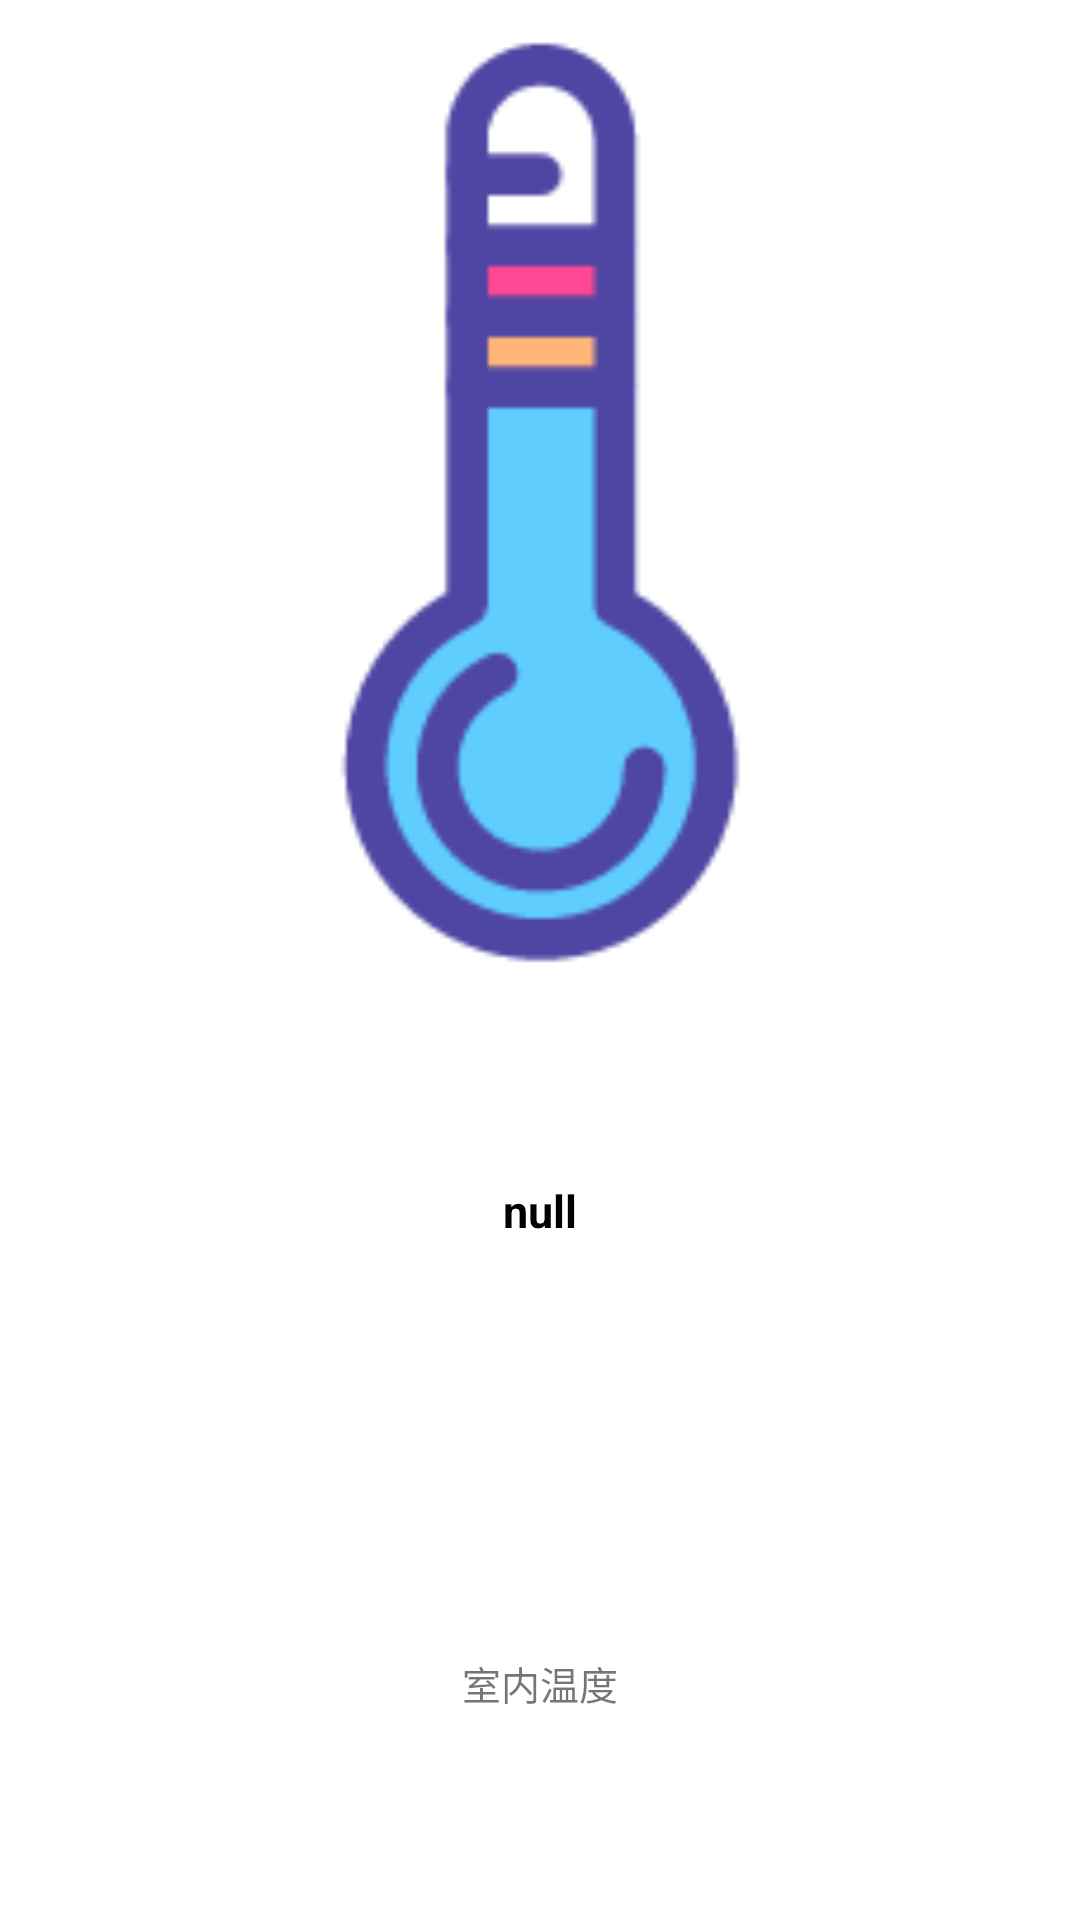

Reconstruct the res/layout file that produces this screen, plus the resources it refers to.
<!-- AndroidManifest.xml: application theme AppTheme -->
<!-- res/layout/temp_data_item.xml -->
<?xml version="1.0" encoding="utf-8"?>

<LinearLayout xmlns:android="http://schemas.android.com/apk/res/android"
    xmlns:tools="http://schemas.android.com/tools"
    android:orientation="vertical"
    android:layout_width="0dp"
    android:layout_weight="1"
    android:layout_height="match_parent"
    android:paddingTop="10dp"
    android:background="#fff">

    <ImageView
        android:layout_width="match_parent"
        android:layout_height="0dp"
        android:gravity="center"
        android:src="@mipmap/temperature"
        android:layout_weight="2"/>
    <TextView
        android:id="@+id/temp_detail"
        android:layout_width="match_parent"
        android:layout_height="0dp"
        android:layout_weight="1"
        android:textSize="15sp"
        android:textColor="#000"
        android:gravity="center"
        android:text="null"
        android:textStyle="bold"
        tools:ignore="HardcodedText" />
    <TextView
        android:layout_width="match_parent"
        android:layout_height="0dp"
        android:layout_weight="1"
        android:gravity="center"
        android:text="室内温度"
        android:textSize="13sp"
        tools:ignore="HardcodedText" />

</LinearLayout>
<!-- resources referenced by this layout -->
<resources>
  <!-- mipmap temperature: png bitmap (mipmap-xxxhdpi, 5384 bytes) -->
  <style name="AppTheme" parent="Theme.AppCompat.Light.NoActionBar">
          
          <item name="colorPrimary">@color/colorPrimary</item>
          <item name="colorPrimaryDark">@color/colorPrimaryDark</item>
          <item name="colorAccent">@color/colorAccent</item>
          <item name="android:textColorSecondary">#ffffff</item>
      </style>
  <color name="colorPrimary">#1296db</color>
  <color name="colorPrimaryDark">#1296db</color>
  <color name="colorAccent">#FF4081</color>
</resources>
